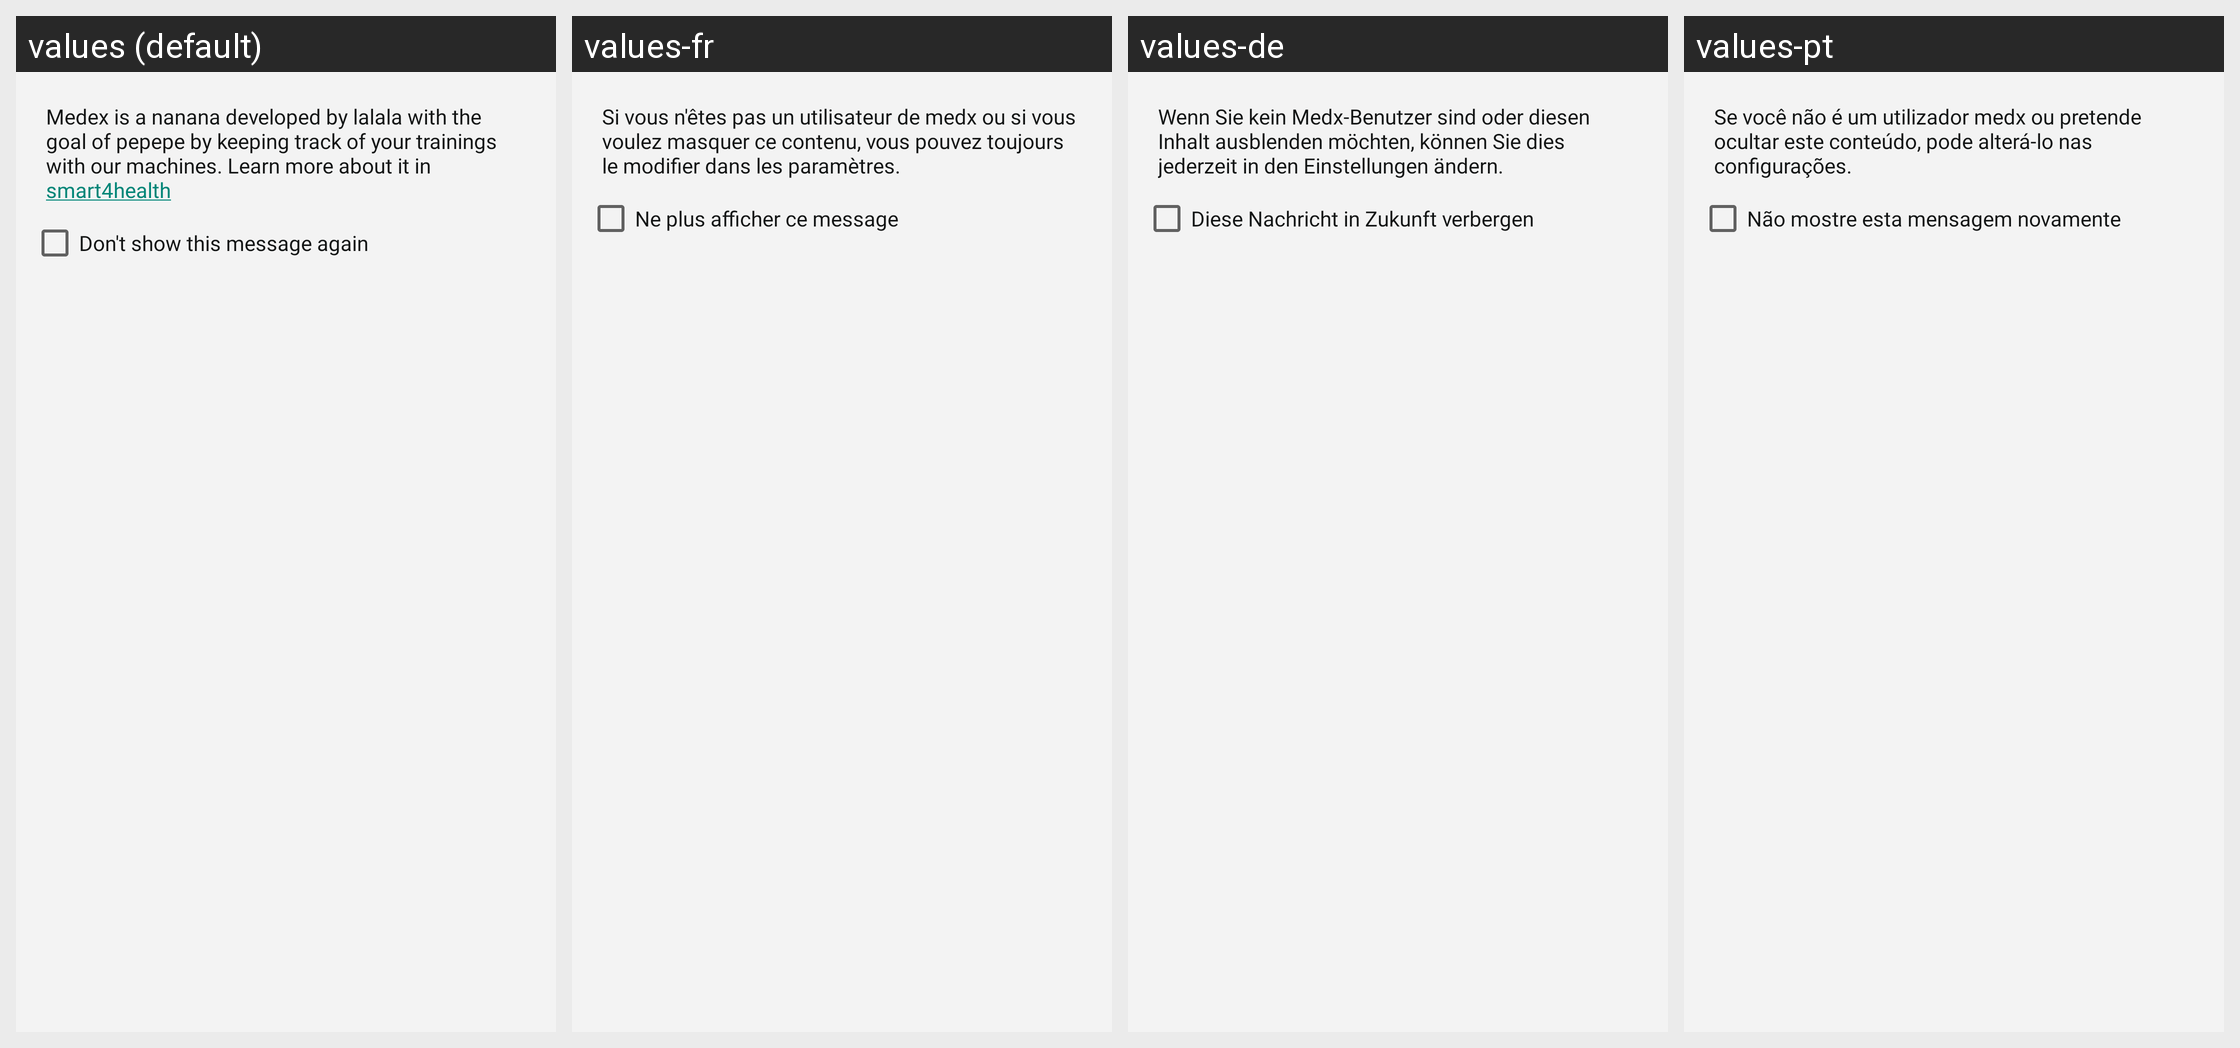

Locale-by-locale string values for the Android screen shown in this grid:
Android screen res/layout/dialog_dont_show_message_again.xml rendered under 4 locales, left to right: values (default), values-fr, values-de, values-pt. Device: Nexus 5 (rendered at 1080×1920; each locale shown at half size, 540×960, under a caption strip naming it); theme Theme.Citizen.
Strings drawn on this screen, with the default value and each locale's value (text and hints the layout hard-codes, and strings that could not be matched under every locale, appear in the picture but are not listed):

medex_fragment_dialog_textview
  values: Medex is a nanana developed by lalala with the goal of pepepe by keeping track of your trainings with our machines. Learn more about it in smart4health
  values-fr: Si vous n'êtes pas un utilisateur de medx ou si vous voulez masquer ce contenu, vous pouvez toujours le modifier dans les paramètres. 
  values-de: Wenn Sie kein Medx-Benutzer sind oder diesen Inhalt ausblenden möchten, können Sie dies jederzeit in den Einstellungen ändern. 
  values-pt: Se você não é um utilizador medx ou pretende ocultar este conteúdo, pode alterá-lo nas configurações. 

dialog_do_not_show_this_message_again_text
  values: Don't show this message again
  values-fr: Ne plus afficher ce message
  values-de: Diese Nachricht in Zukunft verbergen
  values-pt: Não mostre esta mensagem novamente
